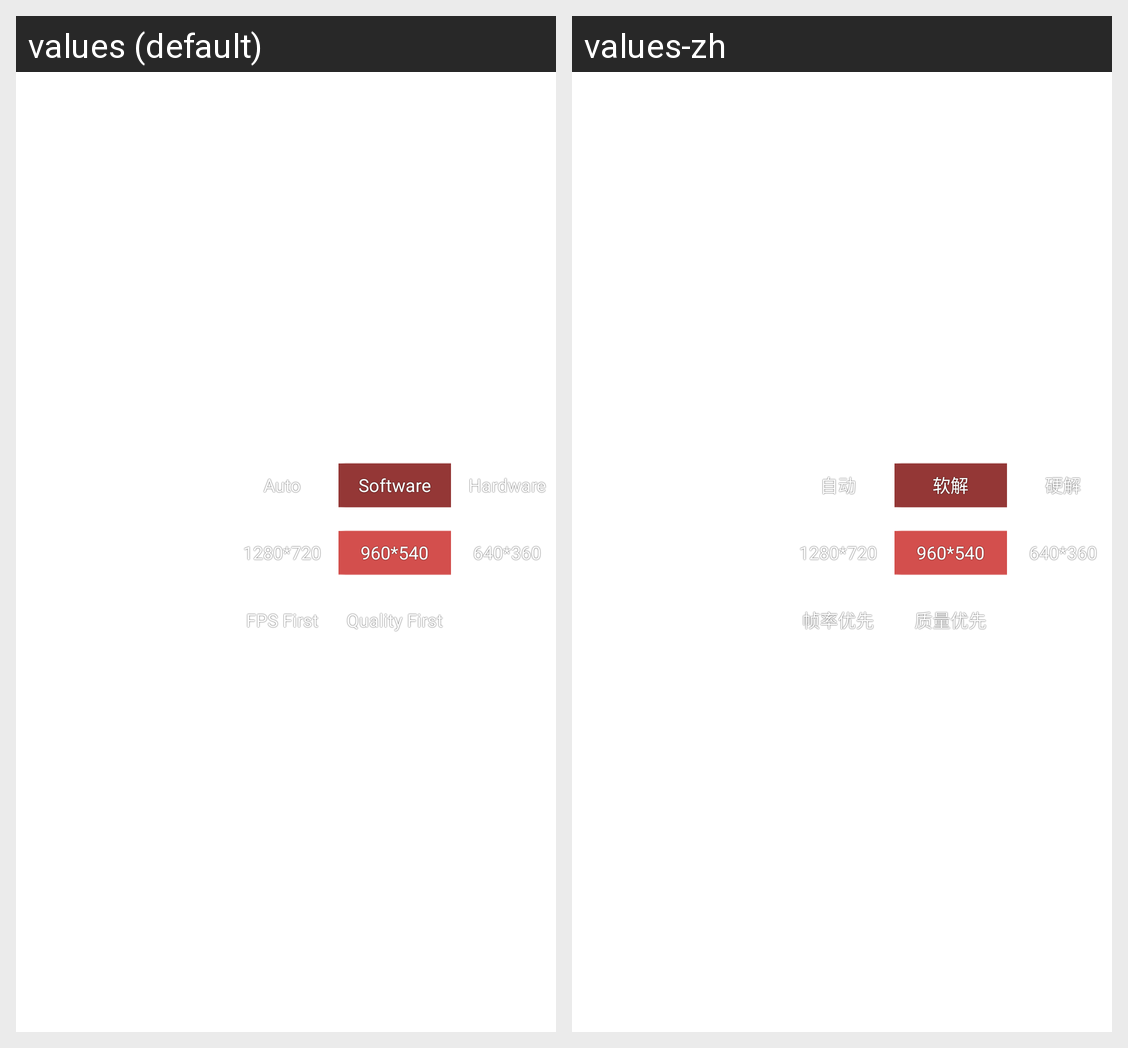

This grid shows one Android layout under two languages. Give, for every string resource on the screen, its name, the default text and each shown locale's text.
Android screen res/layout/settings_page_video.xml rendered under 2 locales, left to right: values (default), values-zh. Device: Nexus 5 (rendered at 1080×1920; each locale shown at half size, 540×960, under a caption strip naming it); theme AppTheme.
Strings drawn on this screen, with the default value and each locale's value (text and hints the layout hard-codes, and strings that could not be matched under every locale, appear in the picture but are not listed):

set_video_decode_encode_auto
  values: Auto
  values-zh: 自动

set_video_decode_encode_software
  values: Software
  values-zh: 软解

set_video_decode_encode_hardware
  values: Hardware
  values-zh: 硬解

set_video_preview_resolution720P
  values: 1280*720
  values-zh: 1280*720

set_video_preview_resolution540P
  values: 960*540
  values-zh: 960*540

set_video_preview_resolution360P
  values: 640*360
  values-zh: 640*360

set_video_preview_bitrate_fps
  values: FPS First
  values-zh: 帧率优先

set_video_preview_bitrate_quality
  values: Quality First
  values-zh: 质量优先
